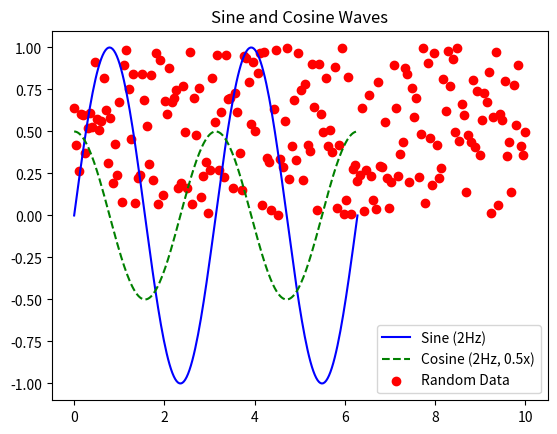
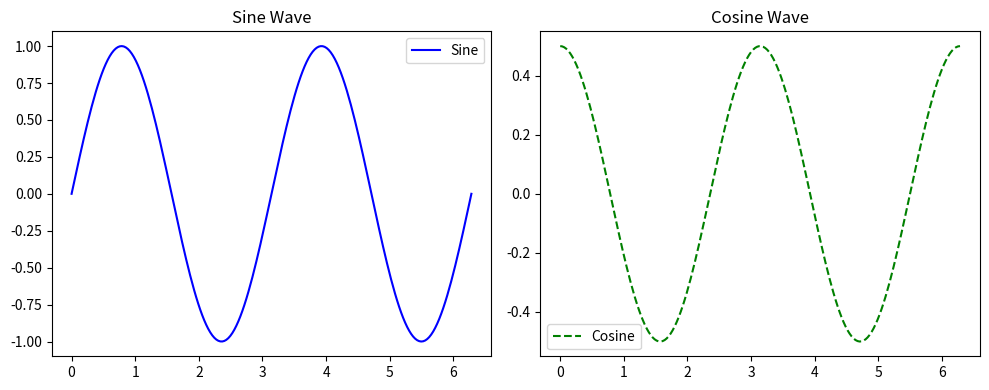

These figures' Python source, in order:
"""
We have to use in this way because we're creating a directory speccially for matplotlib and numpy.

Running a command based on this you will have to use the same import style:

- pyram -m pip install /path/to/script/${myLibrary}.whl --target /path/to/script/myLibrary/

"""

# NumPy is pre-installed in PyRAM, but type: ignore its neccessary to avoid vs code issues.

import numpy as np # type: ignore

# Using matplotlib normally because I'm copying the code to the same folder as the matplotlib itself.

from matplotlib import pyplot as plt # type: ignore

class DataGenerator:
    def __init__(self, n_points=100):
        self.n_points = n_points

    def sine_wave(self, freq=1.0, amp=1.0):
        x = np.linspace(0, 2 * np.pi, self.n_points)
        y = amp * np.sin(freq * x)
        return x, y

    def cosine_wave(self, freq=1.0, amp=1.0):
        x = np.linspace(0, 2 * np.pi, self.n_points)
        y = amp * np.cos(freq * x)
        return x, y

    def random_data(self):
        x = np.linspace(0, 10, self.n_points)
        y = np.random.rand(self.n_points)
        return x, y

class Plotter:
    def __init__(self, title="Plot"):
        self.fig, self.ax = plt.subplots()
        self.ax.set_title(title)

    def plot(self, x, y, label=None, style='-'):
        self.ax.plot(x, y, style, label=label)

    def scatter(self, x, y, label=None, color='r'):
        self.ax.scatter(x, y, label=label, color=color)

    def show(self):
        self.ax.legend()
        plt.show()

class MultiPlotter:
    def __init__(self, nrows=1, ncols=2, figsize=(10, 4)):
        self.fig, self.axes = plt.subplots(nrows, ncols, figsize=figsize)

    def plot_on(self, idx, x, y, label=None, style='-'):
        ax = self.axes[idx]
        ax.plot(x, y, style, label=label)
        ax.legend()

    def set_title(self, idx, title):
        self.axes[idx].set_title(title)

    def show(self):
        plt.tight_layout()
        plt.show()

def main():
    gen = DataGenerator(n_points=200)
    x1, y1 = gen.sine_wave(freq=2, amp=1)
    x2, y2 = gen.cosine_wave(freq=2, amp=0.5)
    x3, y3 = gen.random_data()

    # Single plot
    plotter = Plotter(title="Sine and Cosine Waves")
    plotter.plot(x1, y1, label="Sine (2Hz)", style='b-')
    plotter.plot(x2, y2, label="Cosine (2Hz, 0.5x)", style='g--')
    plotter.scatter(x3, y3, label="Random Data", color='r')
    plotter.show()

    # Multiple subplots
    multi = MultiPlotter(nrows=1, ncols=2)
    multi.plot_on(0, x1, y1, label="Sine", style='b-')
    multi.set_title(0, "Sine Wave")
    multi.plot_on(1, x2, y2, label="Cosine", style='g--')
    multi.set_title(1, "Cosine Wave")
    multi.show()

if __name__ == "__main__":
    main()